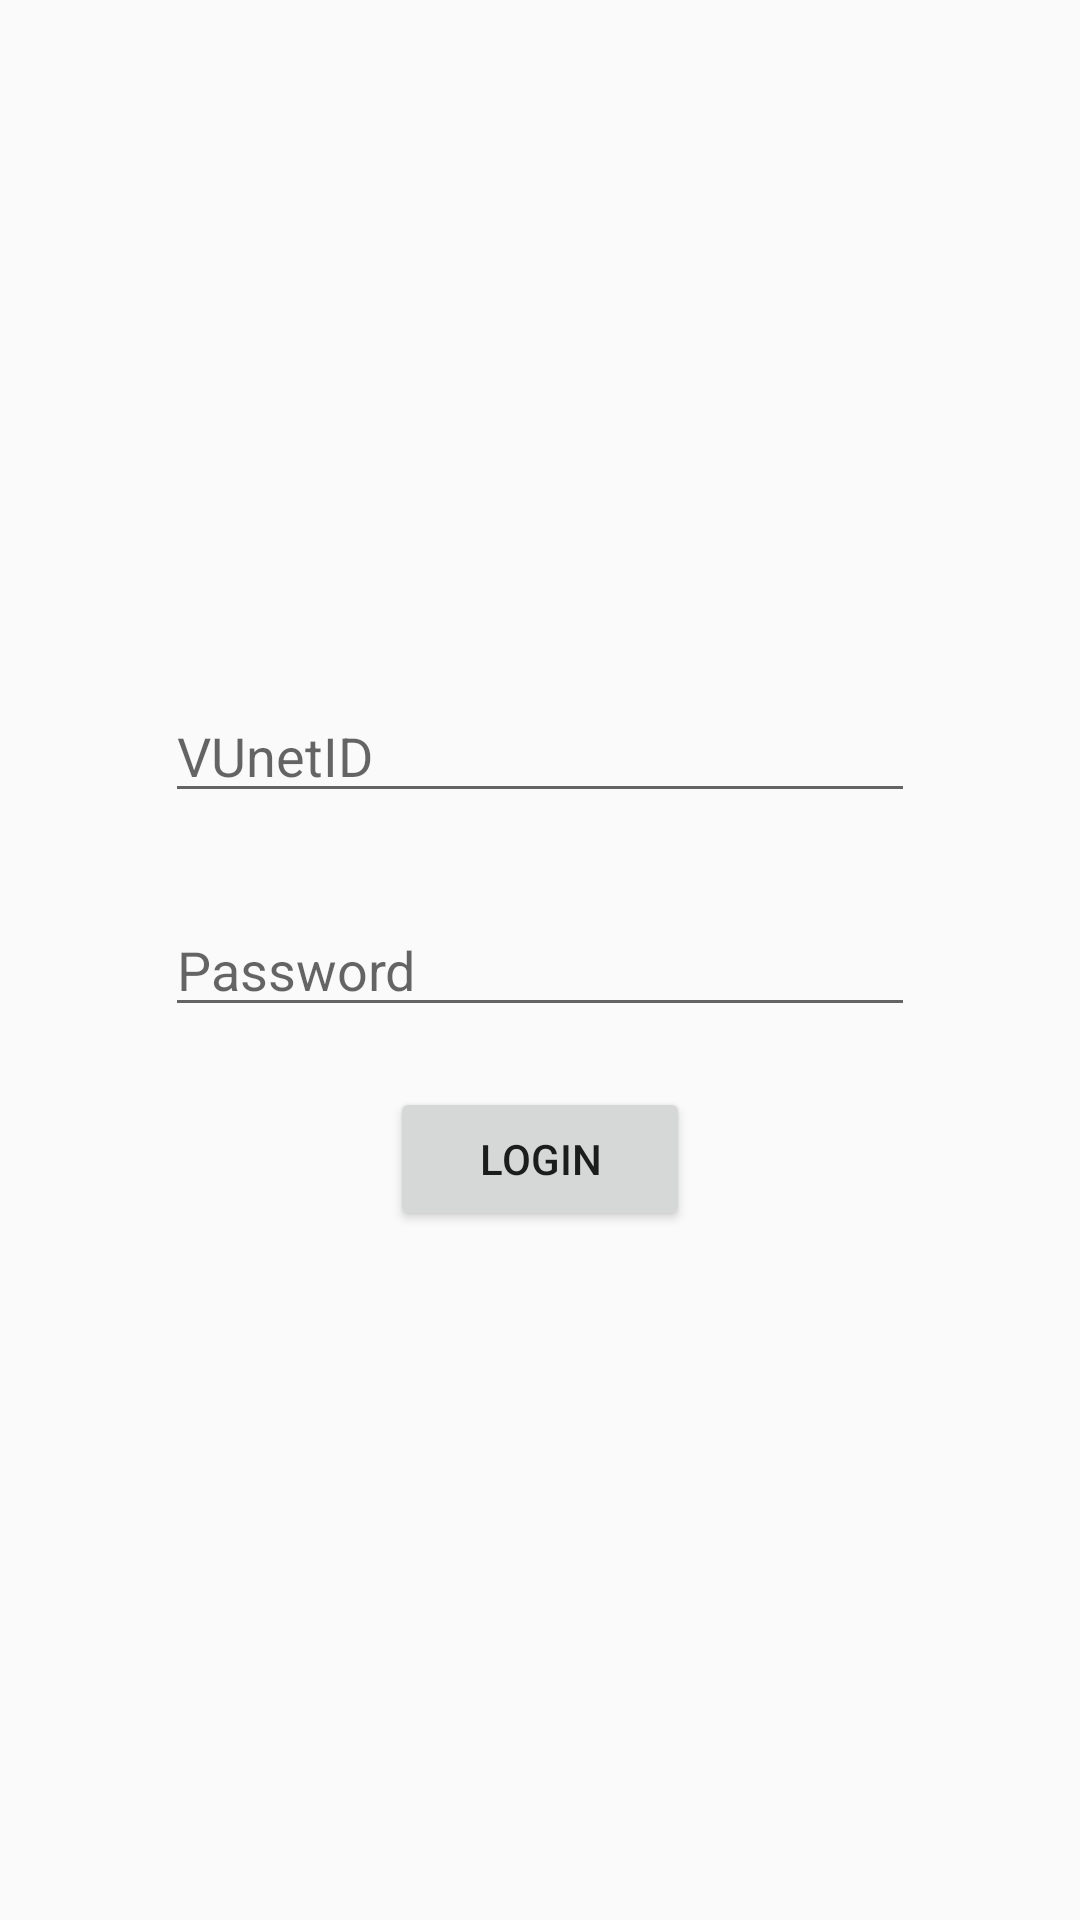

Write the Android layout XML for this screen, with the resource values it uses.
<!-- AndroidManifest.xml: application theme AppTheme2 -->
<!-- res/layout/fragment_login.xml -->
<?xml version="1.0" encoding="utf-8"?>
<LinearLayout
    xmlns:android="http://schemas.android.com/apk/res/android"
    android:layout_width="match_parent"
    android:layout_height="match_parent"
    android:orientation="vertical"
    android:gravity="center">

        <EditText
            android:id="@+id/input_vunetid"
            android:layout_width="250dp"
            android:layout_height="wrap_content"
            android:singleLine="true"
            android:hint="VUnetID"/>

        <EditText
            android:id="@+id/input_passwd"
            android:layout_width="250dp"
            android:layout_height="wrap_content"
            android:layout_marginTop="30dp"
            android:inputType="textPassword"
            android:singleLine="true"
            android:hint="Password"/>

        <Button
            android:id="@+id/btn_login"
            android:layout_width="100dp"
            android:layout_height="wrap_content"
            android:layout_gravity="center"
            android:layout_marginTop="20dp"
            android:text="Login" />

</LinearLayout>
<!-- resources referenced by this layout -->
<resources>
  <style name="AppTheme2" parent="Theme.AppCompat.Light.NoActionBar">
          <item name="colorPrimary">@color/ColorPrimary</item>
          <item name="colorPrimaryDark">@color/ColorPrimaryDark</item>
          <item name="colorAccent">@color/ColorPrimary</item>
          <item name="android:windowTranslucentStatus">true</item>
          
      </style>
  <color name="ColorPrimary">#2196F3</color>
  <color name="ColorPrimaryDark">#1976D2</color>
</resources>
